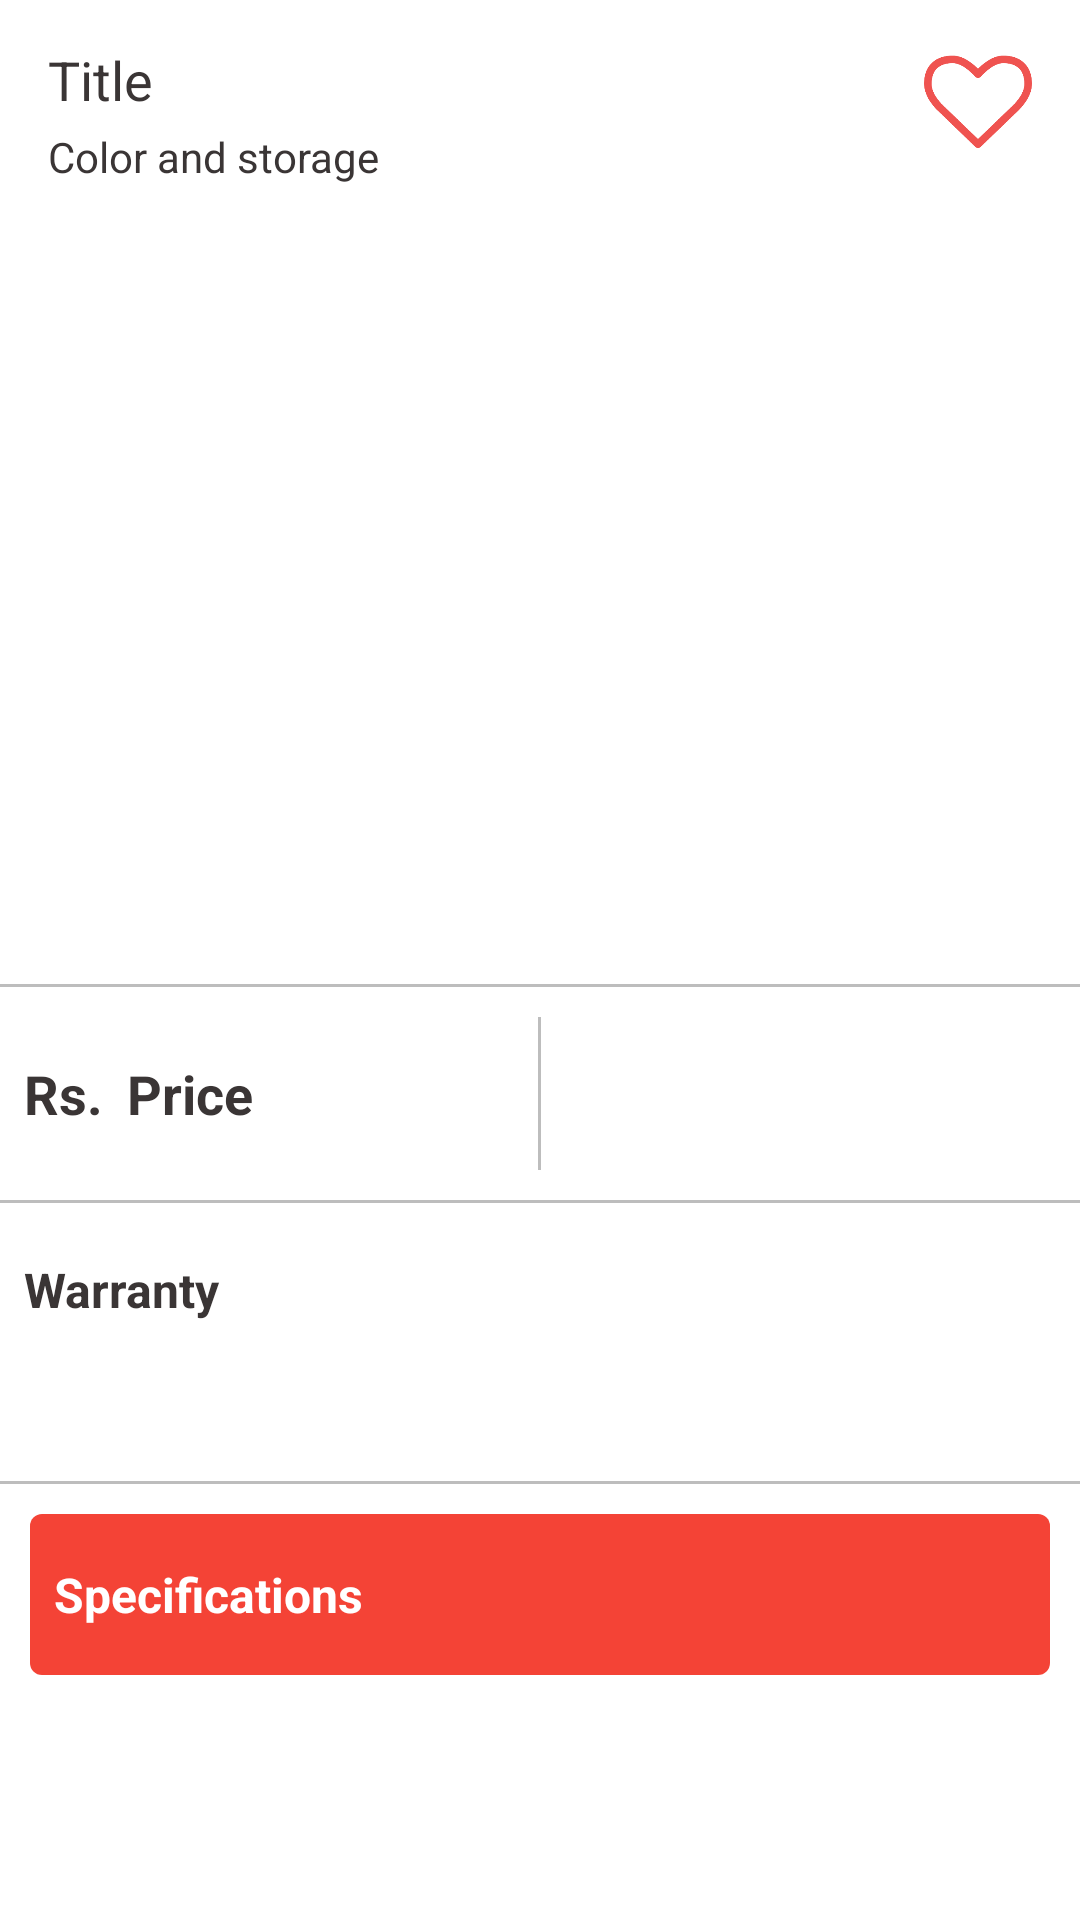

This screen was rendered from an Android layout file. Write that file and the resources it references.
<!-- AndroidManifest.xml: application theme AppTheme -->
<!-- res/layout/fragment_product_detail_pager.xml -->
<RelativeLayout
    xmlns:android="http://schemas.android.com/apk/res/android"
    xmlns:tools="http://schemas.android.com/tools"
    android:layout_width="match_parent"
    android:layout_height="match_parent"
    android:background="#FFF"
    tools:context="com.muhil.zohokart.fragments.ProductDetailPagerFragment">

    <ScrollView
        android:layout_width="match_parent"
        android:layout_height="match_parent"
        android:scrollbars="none">

        <RelativeLayout
            android:layout_width="match_parent"
            android:layout_height="wrap_content">

            <LinearLayout
                android:id="@+id/product_header"
                android:layout_width="match_parent"
                android:layout_height="wrap_content"
                android:orientation="horizontal">

                <LinearLayout
                    android:layout_width="0dp"
                    android:layout_height="wrap_content"
                    android:layout_weight="1"
                    android:layout_gravity="center_vertical"
                    android:orientation="vertical">
                    <TextView
                        android:id="@+id/title"
                        android:layout_width="match_parent"
                        android:layout_height="wrap_content"
                        android:layout_marginTop="8dp"
                        android:layout_marginStart="16dp"
                        android:layout_marginEnd="0dp"
                        android:text="@string/title"
                        android:textSize="18sp"
                        android:transitionName="@string/gallery_transition"/>

                    <TextView
                        android:id="@+id/description"
                        android:layout_width="wrap_content"
                        android:layout_height="wrap_content"
                        android:paddingTop="4dp"
                        android:paddingStart="16dp"
                        android:paddingEnd="0dp"
                        android:text="@string/description"
                        android:textSize="14sp" />
                </LinearLayout>

                <ToggleButton
                    android:id="@+id/wishlist_icon"
                    android:layout_width="36dp"
                    android:layout_height="36dp"
                    android:layout_margin="16dp"
                    android:textOn=""
                    android:textOff=""
                    android:background="@drawable/image_toggle_button"/>

            </LinearLayout>

            <FrameLayout
                android:id="@+id/thumbnail_holder"
                android:layout_width="match_parent"
                android:layout_height="250dp"
                android:layout_below="@id/product_header">

                <ImageView
                    android:id="@+id/product_thumbnail"
                    android:layout_width="180dp"
                    android:layout_height="180dp"
                    android:layout_gravity="center"
                    android:adjustViewBounds="true"
                    android:src="@mipmap/ic_phone_iphone_black_24dp"
                    android:contentDescription="@string/product_thumbnail"/>

            </FrameLayout>

            <TextView
                android:id="@+id/horizon_divider_1"
                android:layout_width="match_parent"
                android:layout_height="1dp"
                android:layout_marginTop="10dp"
                android:layout_marginBottom="10dp"
                android:layout_below="@id/thumbnail_holder"
                android:background="#BDBDBD"/>

            <LinearLayout
                android:id="@+id/price_and_stars"
                android:layout_width="match_parent"
                android:layout_height="wrap_content"
                android:layout_below="@id/horizon_divider_1"
                android:orientation="horizontal">

                <LinearLayout
                    android:layout_width="0dp"
                    android:layout_height="wrap_content"
                    android:layout_weight="1"
                    android:layout_gravity="center"
                    android:orientation="horizontal">

                    <TextView
                        android:layout_width="wrap_content"
                        android:layout_height="wrap_content"
                        android:paddingTop="8dp"
                        android:paddingStart="8dp"
                        android:paddingEnd="8dp"
                        android:paddingBottom="8dp"
                        android:text="@string/rs_tag"
                        android:textSize="18sp"
                        android:textStyle="bold"/>

                    <TextView
                        android:id="@+id/price"
                        android:layout_width="wrap_content"
                        android:layout_height="wrap_content"
                        android:paddingTop="8dp"
                        android:paddingBottom="8dp"
                        android:text="@string/price"
                        android:textSize="18sp"
                        android:textStyle="bold"/>

                </LinearLayout>

                <TextView
                    android:layout_width="1dp"
                    android:layout_height="match_parent"
                    android:background="#BDBDBD"/>

                <LinearLayout
                    android:layout_width="0dp"
                    android:layout_height="wrap_content"
                    android:layout_weight="1"
                    android:layout_gravity="center"
                    android:orientation="vertical">

                    <LinearLayout
                        android:id="@+id/stars"
                        android:layout_width="wrap_content"
                        android:layout_height="wrap_content"
                        android:padding="8dp"
                        android:orientation="horizontal">

                    </LinearLayout>

                    <TextView
                        android:id="@+id/rating"
                        android:layout_width="wrap_content"
                        android:layout_height="wrap_content"
                        android:padding="8dp"/>

                </LinearLayout>

            </LinearLayout>

            <TextView
                android:id="@+id/horizon_divider_2"
                android:layout_width="match_parent"
                android:layout_height="1dp"
                android:layout_marginTop="10dp"
                android:layout_marginBottom="10dp"
                android:layout_below="@id/price_and_stars"
                android:background="#BDBDBD"/>

            <TextView
                android:id="@+id/warranty_header"
                android:layout_width="wrap_content"
                android:layout_height="wrap_content"
                android:layout_below="@id/horizon_divider_2"
                android:padding="8dp"
                android:text="@string/warranty"
                android:textSize="16sp"
                android:textStyle="bold"/>

            <TextView
                android:id="@+id/warranty_text"
                android:layout_width="match_parent"
                android:layout_height="wrap_content"
                android:layout_below="@id/warranty_header"
                android:padding="8dp"/>

            <TextView
                android:id="@+id/horizon_divider_3"
                android:layout_width="match_parent"
                android:layout_height="1dp"
                android:layout_marginTop="10dp"
                android:layout_marginBottom="10dp"
                android:layout_below="@id/warranty_text"
                android:background="#BDBDBD"/>

            <FrameLayout
                android:layout_width="match_parent"
                android:layout_height="wrap_content"
                android:layout_marginBottom="10dp"
                android:layout_marginStart="10dp"
                android:layout_marginEnd="10dp"
                android:layout_below="@id/horizon_divider_3"
                android:background="@drawable/rounded_button">

                <TextView
                    android:id="@+id/specifications"
                    android:layout_width="match_parent"
                    android:layout_height="wrap_content"
                    android:layout_gravity="start|center_vertical"
                    android:paddingTop="16dp"
                    android:paddingBottom="16dp"
                    android:paddingStart="8dp"
                    android:paddingEnd="8dp"
                    android:text="@string/specification"
                    android:textSize="16sp"
                    android:textStyle="bold"
                    android:textColor="#FFF"/>

                <ImageView
                    android:layout_width="36dp"
                    android:layout_height="36dp"
                    android:layout_gravity="end|center_vertical"
                    android:layout_marginEnd="8dp"
                    android:src="@mipmap/ic_chevron_right_white_36dp"/>

            </FrameLayout>

        </RelativeLayout>

    </ScrollView>

</RelativeLayout>
<!-- resources referenced by this layout -->
<resources>
  <!-- drawable image_toggle_button (drawable) -->
  <?xml version="1.0" encoding="utf-8"?>
  <selector xmlns:android="http://schemas.android.com/apk/res/android">
      <item
          android:drawable="@mipmap/fa_heart_256_0_ef5350_none"
          android:state_checked="true" />
      <item
          android:drawable="@mipmap/fa_heart_o_256_0_ef5350_none"
          android:state_checked="false" />
  </selector>
  <!-- drawable rounded_button (drawable) -->
  <?xml version="1.0" encoding="utf-8"?>
  <shape xmlns:android="http://schemas.android.com/apk/res/android"
      android:shape="rectangle">
  
      <corners
          android:radius="4dp" />
  
      <solid android:color="#F44336"/>
  
  </shape>
  <string name="description">Color and storage</string>
  <string name="gallery_transition">gallery transition</string>
  <string name="price">Price</string>
  <string name="product_thumbnail">thumbnail of product.</string>
  <string name="rs_tag">Rs. </string>
  <string name="specification">Specifications</string>
  <string name="title">Title</string>
  <string name="warranty">Warranty</string>
  <style name="AppTheme" parent="Theme.AppCompat.Light.NoActionBar">
          <item name="android:colorPrimary">@color/primary_color</item>
          <item name="android:colorPrimaryDark">@color/primary_color_dark</item>
          <item name="android:colorAccent">@color/accent_color</item>
          <item name="android:textColor">#3a3535</item>
          <item name="android:colorControlHighlight">@color/colorHighlight</item>
          <item name="android:actionOverflowButtonStyle">@style/AppTheme.OverFlow</item>
          <item name="android:datePickerDialogTheme">@style/CustomDatePickerDialogTheme</item>
          <item name="android:searchViewStyle">@style/CustomSearchView</item>
      </style>
  <color name="primary_color">#2196F3</color>
  <color name="primary_color_dark">#1976D2</color>
  <color name="accent_color">#E91E63</color>
  <color name="colorHighlight">#B6B6B6</color>
  <style name="AppTheme.OverFlow">
          <item name="android:src">@mipmap/ic_more_vert_white_24dp</item>
          <item name="android:paddingRight">8dp</item>
      </style>
  <style name="CustomDatePickerDialogTheme" parent="Theme.AppCompat.Light.Dialog">
          <item name="colorAccent">@color/accent_color</item>
          <item name="android:datePickerStyle">@style/CustomDatePickerStyle</item>
          <item name="android:colorAccent">@color/accent_color</item>
      </style>
  <style name="CustomSearchView" parent="Widget.AppCompat.SearchView">
          <item name="searchIcon">@null</item>
          <item name="android:closeIcon">@mipmap/ic_delete_black_24dp</item>
          <item name="android:queryBackground">@color/white_bg</item>
      </style>
  <style name="CustomDatePickerStyle" parent="@android:style/Widget.Material.Light.DatePicker">
          <item name="android:colorAccent">@color/accent_color</item>
      </style>
  <color name="white_bg">#FFF</color>
</resources>
